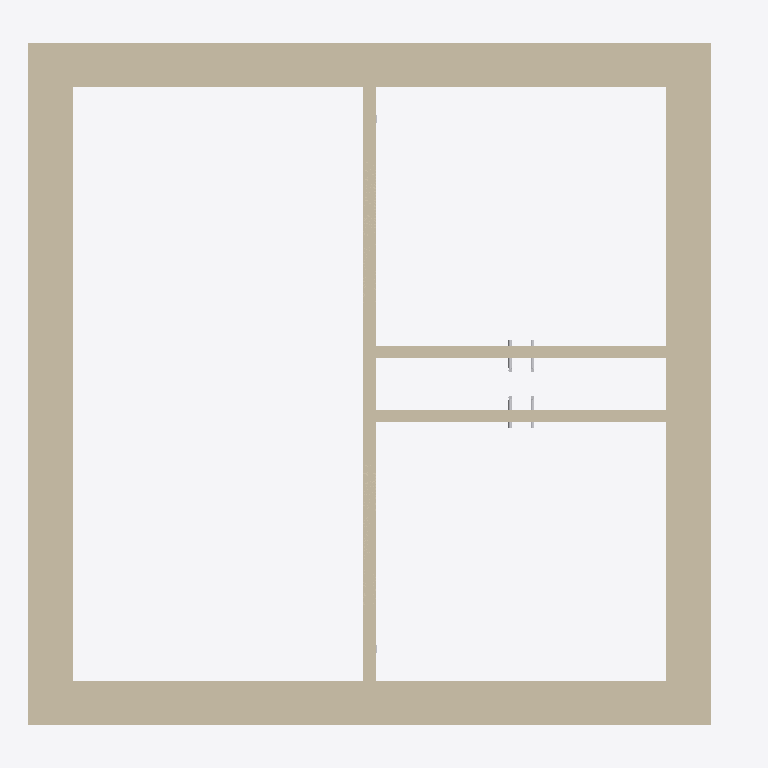
Plan cut of the same IFC building model at storey 'Sink height' (level 0.90 m, cut at 2.30 m), seen from above with north up, elements coloured by IFC class: 7 walls (beige), 4 other elements (light grey). Cut surfaces are drawn darker.
Extent 6.7 m × 6.4 m × 3.9 m (x, y, z). Storeys (7): Pipe depth (hot) at -0.60 m; Pipe depth (cold) at -0.50 m; L1 at 0.00 m; Sink height at 0.90 m; L3 at 2.30 m; L2 at 3.00 m; Pipe height at 3.30 m. Elements (49): 22 IfcFlowSegment, 12 IfcFlowFitting, 7 IfcBuildingElementProxy, 7 IfcWallStandardCase, 1 IfcSlab.

HEADER;
FILE_DESCRIPTION(('ViewDefinition [CoordinationView]','RevitIdentifiers [ContentGUID: 6122bfc6-d01c-439e-84f7-53470c567acb, VersionGUID: 3fdcf7d1-82ae-4efb-ada9-5e4ead7ace11, NumberOfSaves: 2]','CoordinateReference [CoordinateBase: Shared Coordinates, ProjectSite: Default Site]'),'2;1');
FILE_NAME('Example_MST.ifc','2026-02-16T21:17:51+01:00',(''),(''),'ODA SDAI 24.6','Autodesk Revit 24.3.40.26 (ENU) - IFC 24.3.40.26','');
FILE_SCHEMA(('IFC2X3'));
ENDSEC;
DATA;
#27=IFCPROJECT('1NNk23r4fCdBG4Kwzz8Urx',#18,'Project Number',$,$,'Project Name','Project Status',(#22),#3218);
#62=IFCSITE('1NNk23r4fCdBG4Kwzz8Urv',#18,'Default',$,$,#61,$,$,.ELEMENT.,(42,21,31,401672),(-71,-3,-24,-345703),0.0,$,$);
#32=IFCBUILDING('1NNk23r4fCdBG4Kwzz8Urw',#18,'Building Name',$,$,#30,$,'Building Name',.ELEMENT.,$,$,#31);
#36=IFCBUILDINGSTOREY('1iDZV_Brn0Z9GW0EFhImMT',#18,'Pipe depth (hot)',$,'Level:1/4" Head',#35,$,'Pipe depth (hot)',.ELEMENT.,-600.0);
#40=IFCBUILDINGSTOREY('1iDZV_Brn0Z9GW0EFhIn1x',#18,'Pipe depth (cold)',$,'Level:1/4" Head',#39,$,'Pipe depth (cold)',.ELEMENT.,-500.00000000000006);
#43=IFCBUILDINGSTOREY('2JF4e6axWHqu3u0C1FZlmi',#18,'L1',$,'Level:1/4" Head',#42,$,'L1',.ELEMENT.,0.0);
#47=IFCBUILDINGSTOREY('1iDZV_Brn0Z9GW0EFhIosK',#18,'Sink height',$,'Level:1/4" Head',#46,$,'Sink height',.ELEMENT.,900.0000000000001);
#51=IFCBUILDINGSTOREY('20rBv4HojAY8M3avWLHA33',#18,'L3',$,'Level:1/4" Head',#50,$,'L3',.ELEMENT.,2300.000000000009);
#55=IFCBUILDINGSTOREY('1ZGO8hrFCHqw0v0026FpFv',#18,'L2',$,'Level:1/4" Head',#54,$,'L2',.ELEMENT.,3000.0);
#59=IFCBUILDINGSTOREY('1iDZV_Brn0Z9GW0EFhInC2',#18,'Pipe height',$,'Level:1/4" Head',#58,$,'Pipe height',.ELEMENT.,3300.0);
#508=IFCWALLSTANDARDCASE('3S3VgMDFLDiPHeIJPk5HTj',#18,'Basic Wall:Basic wall ex:1200689',$,'Basic Wall:Basic wall ex',#492,#507,'1200717');
#590=IFCWALLSTANDARDCASE('3S3VgMDFLDiPHeIJPk5HSc',#18,'Basic Wall:Basic wall ex:1200762',$,'Basic Wall:Basic wall ex',#578,#589,'1200718');
#613=IFCWALLSTANDARDCASE('20rBv4HojAY8M3avWLHAgu',#18,'Basic Wall:Basic wall ex:1201621',$,'Basic Wall:Basic wall ex',#601,#612,'1200719');
#636=IFCWALLSTANDARDCASE('20rBv4HojAY8M3avWLHAad',#18,'Basic Wall:Basic wall ex:1201738',$,'Basic Wall:Basic wall ex',#624,#635,'1200720');
#348=IFCWALLSTANDARDCASE('3$Sc93izfEuuDAiaR0$6h3',#18,'Basic Wall:Basic wall:1200264',$,'Basic Wall:Basic wall',#332,#347,'1200245');
#473=IFCWALLSTANDARDCASE('3S3VgMDFLDiPHeIJPk5HIn',#18,'Basic Wall:Basic wall:1200621',$,'Basic Wall:Basic wall',#461,#472,'1200716');
#694=IFCWALLSTANDARDCASE('1iDZV_Brn0Z9GW0EFhIoO4',#18,'Basic Wall:Partition wall:1202004',$,'Basic Wall:Partition wall',#682,#693,'1202004');
#828=IFCFLOWSEGMENT('1iDZV_Brn0Z9GW0EFhIn_M',#18,'Pipe Types:Default:1208006',$,'Pipe Types:Default',#819,#827,'1208006');
#856=IFCFLOWSEGMENT('1iDZV_Brn0Z9GW0EFhIn_p',#18,'Pipe Types:Default:1208035',$,'Pipe Types:Default',#847,#855,'1208035');
#884=IFCFLOWSEGMENT('1iDZV_Brn0Z9GW0EFhImFc',#18,'Pipe Types:Default:1209014',$,'Pipe Types:Default',#875,#883,'1209014');
#912=IFCFLOWSEGMENT('1iDZV_Brn0Z9GW0EFhImEO',#18,'Pipe Types:Default:1209032',$,'Pipe Types:Default',#903,#911,'1209032');
ENDSEC;
